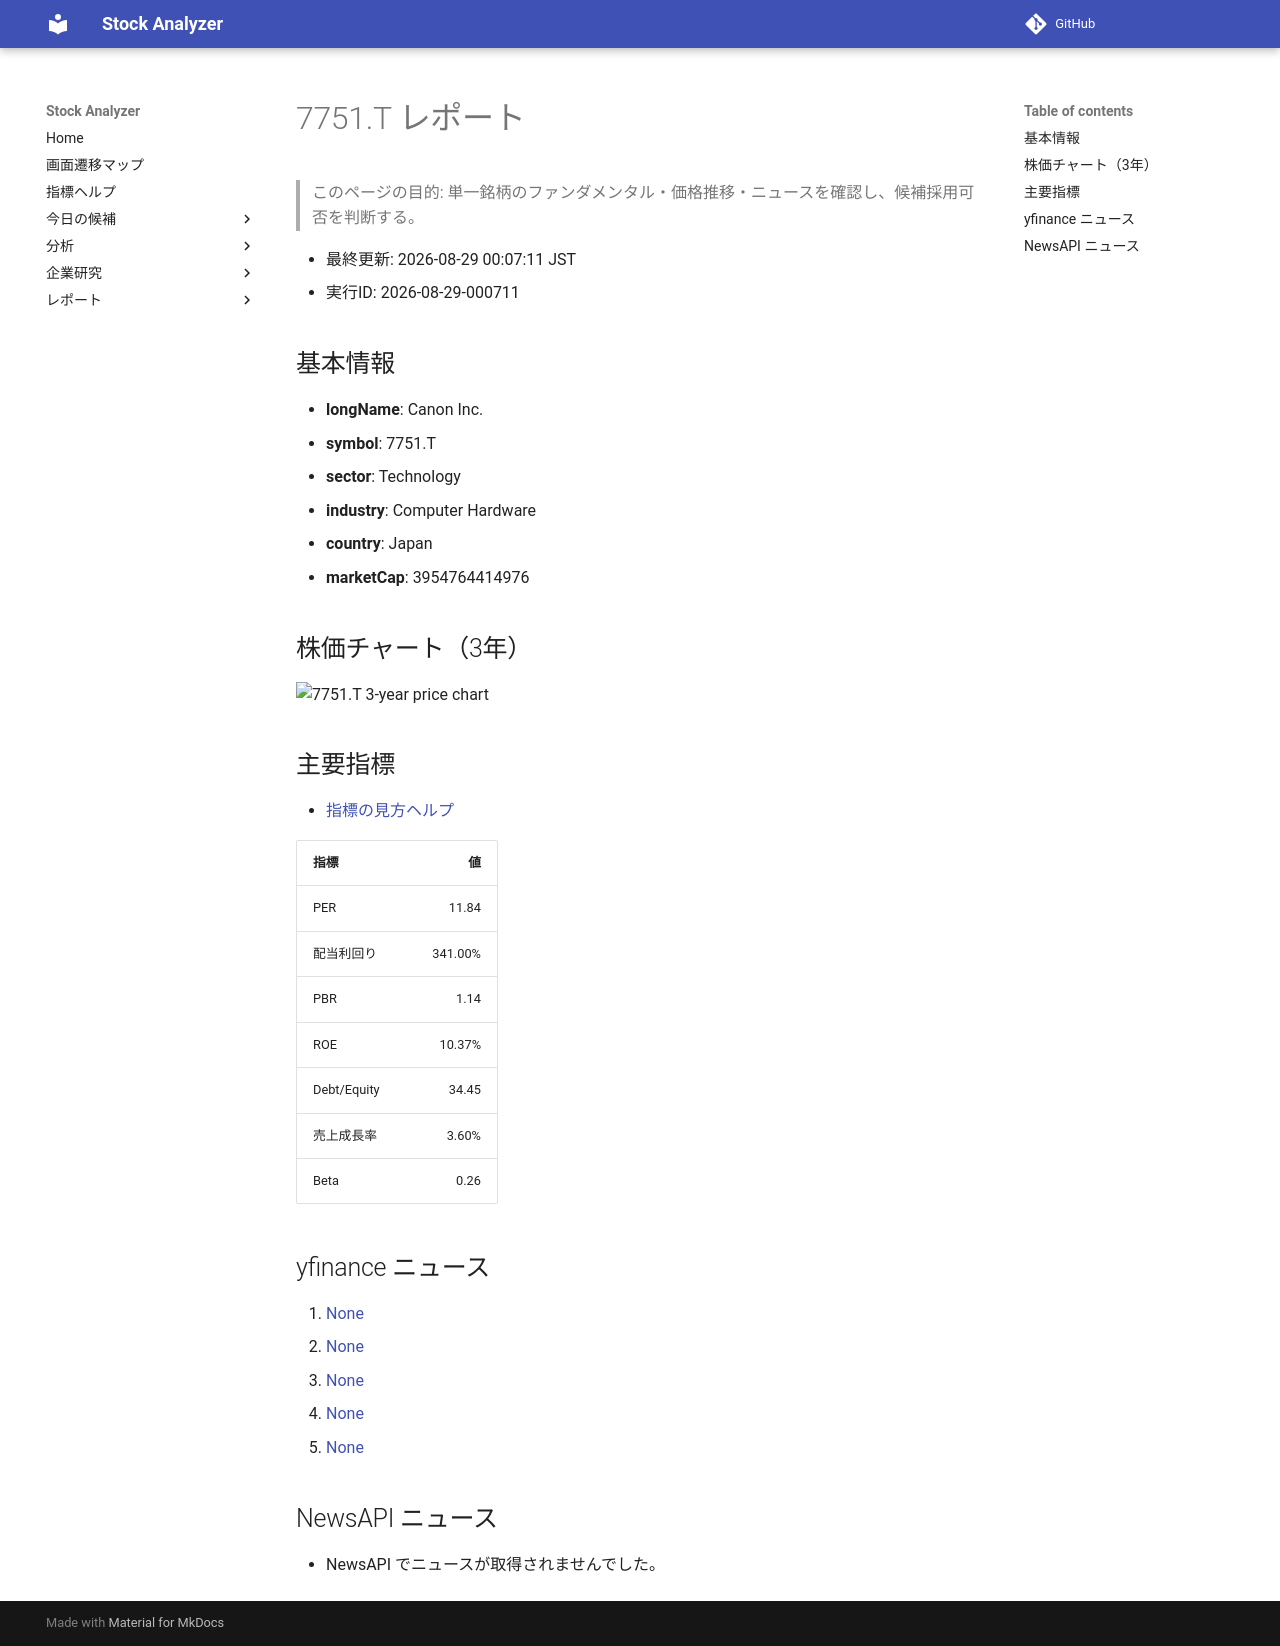

repository: Yumi-note/Making-APP · page: stocks/2026-08-29/000711/7751_T/index.html · generator: mkdocs

# 7751.T レポート

> このページの目的: 単一銘柄のファンダメンタル・価格推移・ニュースを確認し、候補採用可否を判断する。

- 最終更新: 2026-08-29 00:07:11 JST
- 実行ID: 2026-08-29-000711

## 基本情報

- **longName**: Canon Inc.
- **symbol**: 7751.T
- **sector**: Technology
- **industry**: Computer Hardware
- **country**: Japan
- **marketCap**: 3954764414976

## 株価チャート（3年）

![7751.T 3-year price chart](7751_T_3y.png)

## 主要指標

- [指標の見方ヘルプ](../../../../indicators.md)

| 指標 | 値 |
|---|---:|
| PER | 11.84 |
| 配当利回り | 341.00% |
| PBR | 1.14 |
| ROE | 10.37% |
| Debt/Equity | 34.45 |
| 売上成長率 | 3.60% |
| Beta | 0.26 |

## yfinance ニュース

1. [None](None)
2. [None](None)
3. [None](None)
4. [None](None)
5. [None](None)

## NewsAPI ニュース

- NewsAPI でニュースが取得されませんでした。
